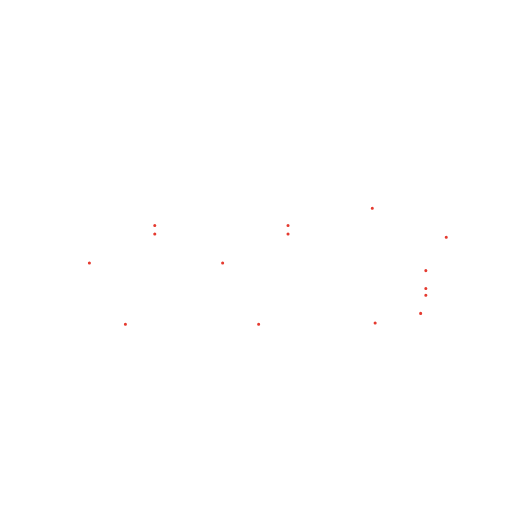
t = 0.00 s
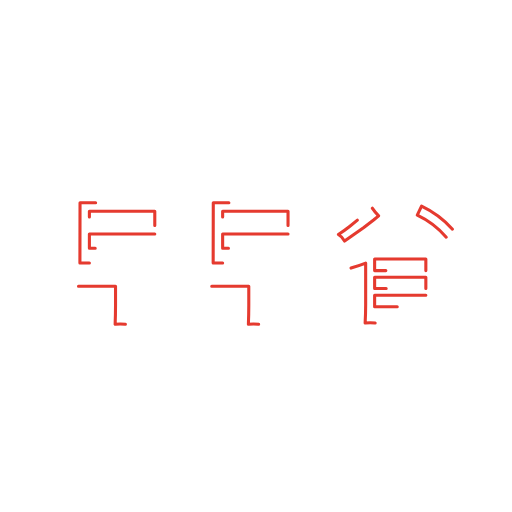
t = 0.23 s
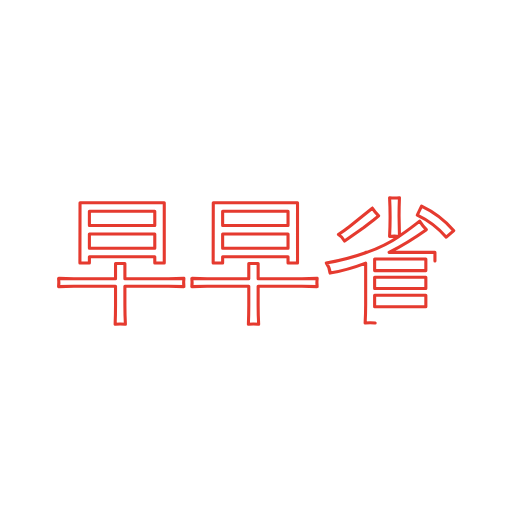
t = 0.68 s
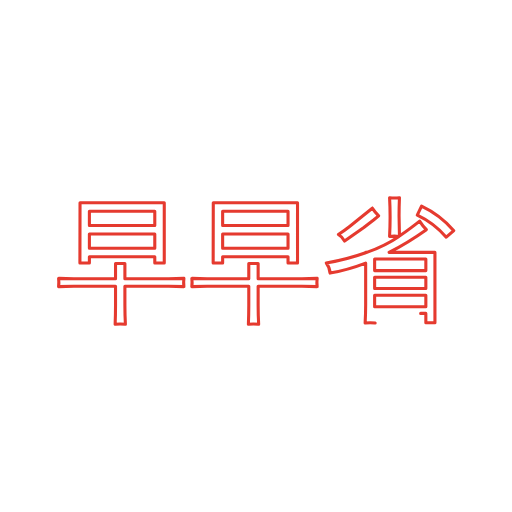
t = 0.90 s
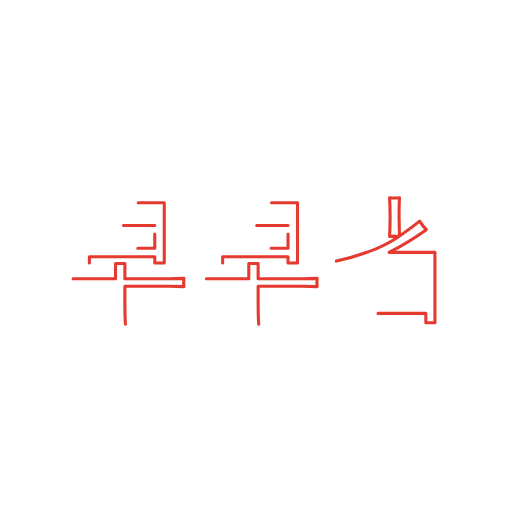
t = 1.13 s
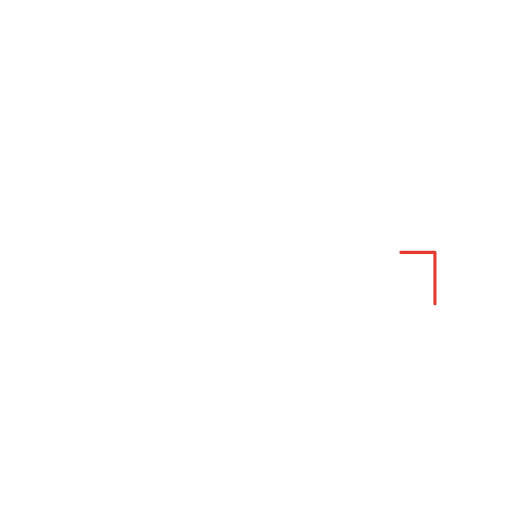
t = 1.58 s

The animated SVG that drew these frames (rendered in a browser with its animation timeline set to each time). Animation: 2 SMIL elements (animate=2); one cycle of 1.80 s, repeats indefinitely.


<svg width="300px"  height="110px"  xmlns="http://www.w3.org/2000/svg" viewBox="0 0 100 100" preserveAspectRatio="xMidYMid" class="lds-stroke" style="background: none;"><text x="50" y="50" text-anchor="middle" dy="0.38em" fill="none" stroke-linecap="round" stroke-linejoin="round" ng-attr-stroke="{{config.c1}}" ng-attr-stroke-width="{{config.width}}" ng-attr-font-size="{{config.fontSize}}" ng-attr-font-family="{{config.fontFamily}}" stroke="#e53a2f" stroke-width="0.6" font-size="26" font-family="微软雅黑">早早省<animate attributeName="stroke-dasharray" calcMode="spline" values="0 100;100 100;0 100" keyTimes="0;0.5;1" dur="1.8" keySplines="0.3 0 0.7 1;0.3 0 0.7 1" begin="0s" repeatCount="indefinite"></animate><animate attributeName="stroke-dashoffset" calcMode="linear" values="0;0;-100" keyTimes="0;0.5;1" dur="1.8" begin="0s" repeatCount="indefinite"></animate></text></svg>